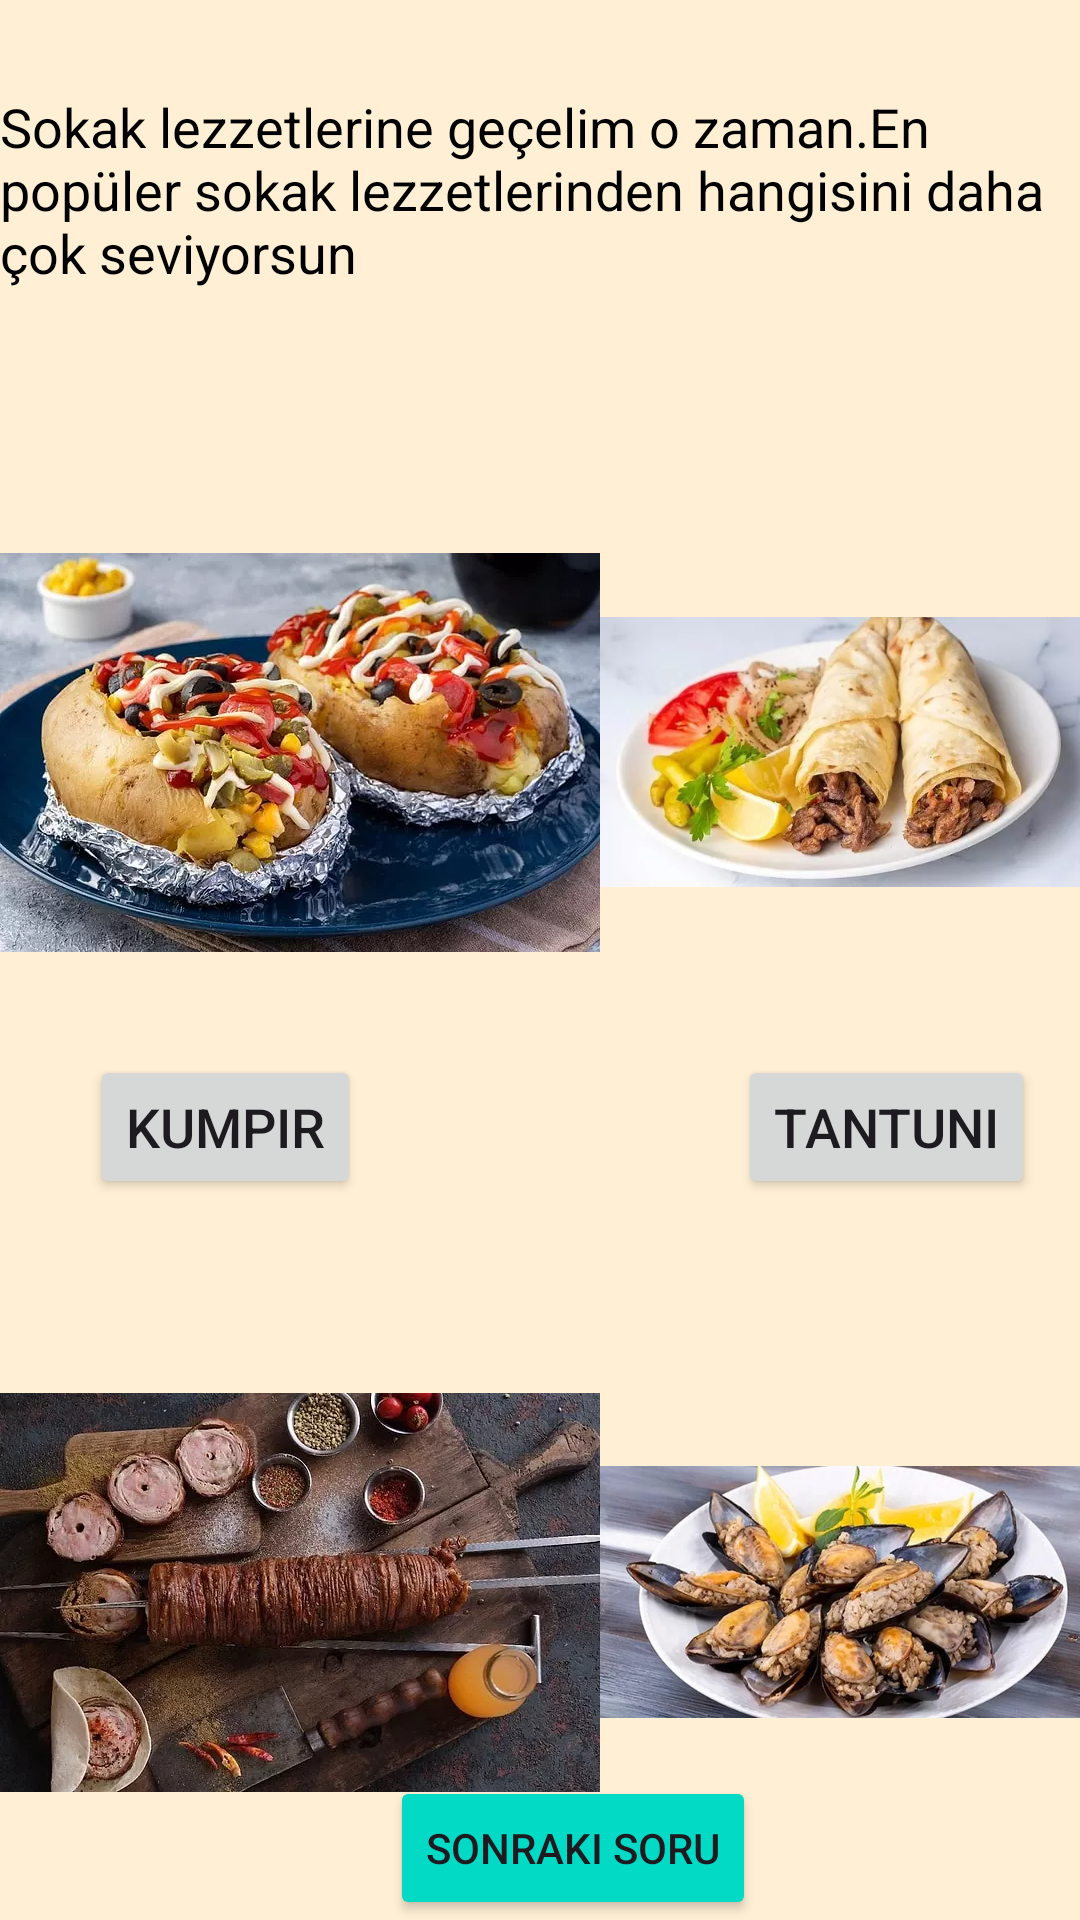

Here is an Android app screen rendered from its layout file. Give the layout XML and the strings, colors and styles it references.
<!-- AndroidManifest.xml: application theme Theme.Bunedio -->
<!-- res/layout/fragment_yemek_testi_soru6.xml -->
<?xml version="1.0" encoding="utf-8"?>
<RelativeLayout xmlns:android="http://schemas.android.com/apk/res/android"
    xmlns:app="http://schemas.android.com/apk/res-auto"
    xmlns:tools="http://schemas.android.com/tools"
    android:layout_width="match_parent"
    android:layout_height="match_parent"
    android:background="#ffefd5"
    tools:context=".YemekTestiSoru6" >

    <TextView
        android:id="@+id/textYemekSoru6"
        android:layout_width="wrap_content"
        android:layout_height="wrap_content"
        android:text="Sokak lezzetlerine geçelim o zaman.En popüler sokak lezzetlerinden hangisini daha çok seviyorsun"
        android:textSize="18sp"
        android:textColor="@color/black"
        android:layout_centerHorizontal="true"
        android:layout_marginTop="30dp"/>

    <TextView
        android:id="@+id/textYemekMesaj6"
        android:layout_width="wrap_content"
        android:layout_height="wrap_content"
        android:layout_below="@id/textYemekSoru6"
        android:layout_centerHorizontal="true"
        android:layout_marginTop="30dp"
        android:textSize="18sp"
        android:textColor="@color/design_default_color_error" />

    <ImageView
        android:id="@+id/imageViewKumpir"
        android:layout_width="200dp"
        android:layout_height="200dp"
        android:src="@drawable/kumpir"
        android:layout_below="@id/textYemekMesaj6"
        />

    <ImageView
        android:id="@+id/imageViewTantuni"
        android:layout_width="200dp"
        android:layout_height="200dp"
        android:src="@drawable/tantuni"
        android:layout_below="@id/textYemekMesaj6"
        android:layout_marginStart="200dp"/>

    <ImageView
        android:id="@+id/imageViewKokorec"
        android:layout_width="200dp"
        android:layout_height="200dp"
        android:src="@drawable/kokorec"
        android:layout_below="@id/imageViewKumpir"
        android:layout_marginTop="80dp"/>

    <ImageView
        android:id="@+id/imageViewMidye"
        android:layout_width="200dp"
        android:layout_height="200dp"
        android:src="@drawable/midyedolma"
        android:layout_below="@id/imageViewTantuni"
        android:layout_marginStart="200dp"
        android:layout_marginTop="80dp"/>

    <Button
        android:id="@+id/buttonKumpir"
        android:layout_width="wrap_content"
        android:layout_height="wrap_content"
        android:text="Kumpir"
        android:layout_below="@id/imageViewKumpir"
        android:layout_marginStart="30dp"
        android:layout_marginTop="1dp"
        android:textSize="18sp"/>

    <Button
        android:id="@+id/buttonTantuni"
        android:layout_width="wrap_content"
        android:layout_height="wrap_content"
        android:text="Tantuni"
        android:layout_below="@id/imageViewTantuni"
        android:layout_marginStart="246dp"
        android:layout_marginTop="1dp"
        android:textSize="18sp"/>

    <Button
        android:id="@+id/buttonKokorec"
        android:layout_width="wrap_content"
        android:layout_height="wrap_content"
        android:text="Kokorec"
        android:layout_below="@id/imageViewKokorec"
        android:layout_marginStart="30dp"
        android:layout_marginTop="1dp"
        android:textSize="18sp"/>

    <Button
        android:id="@+id/buttonMidye"
        android:layout_width="wrap_content"
        android:layout_height="wrap_content"
        android:text="Midye Dolma"
        android:layout_below="@id/imageViewMidye"
        android:layout_marginStart="236dp"
        android:layout_marginTop="1dp"
        android:textSize="18sp"/>

    <LinearLayout
        android:layout_width="match_parent"
        android:layout_height="wrap_content"
        android:orientation="horizontal"
        android:layout_alignParentBottom="true">

        <Button
            android:id="@+id/buttonYemekYedinciSoru"
            android:layout_width="wrap_content"
            android:layout_height="wrap_content"
            android:backgroundTint="@color/teal_200"
            android:layout_marginStart="130dp"
            android:text="Sonraki Soru"

            />
    </LinearLayout>
</RelativeLayout>
<!-- resources referenced by this layout -->
<resources>
  <color name="black">#FF000000</color>
  <color name="teal_200">#FF03DAC5</color>
  <!-- drawable kokorec: webp bitmap (drawable, 55268 bytes) -->
  <!-- drawable kumpir: webp bitmap (drawable, 47534 bytes) -->
  <!-- drawable midyedolma: webp bitmap (drawable, 33790 bytes) -->
  <!-- drawable tantuni: webp bitmap (drawable, 20232 bytes) -->
  <style name="Theme.Bunedio" parent="Base.Theme.Bunedio" />
  <style name="Base.Theme.Bunedio" parent="Theme.Material3.DayNight.NoActionBar">
          
          
  
          
          <item name="colorPrimary">@color/blue</item>
          <item name="colorPrimaryVariant">@color/purple_700</item>
          <item name="colorOnPrimary">@color/white</item>
          
          <item name="colorSecondary">@color/teal_200</item>
          <item name="colorSecondaryVariant">@color/teal_700</item>
          <item name="colorOnSecondary">@color/black</item>
          
          <item name="android:statusBarColor">?attr/colorPrimaryVariant</item>
          
      </style>
  <color name="blue">#4040ff</color>
  <color name="purple_700">#FF3700B3</color>
  <color name="white">#FFFFFFFF</color>
  <color name="teal_700">#FF018786</color>
</resources>
